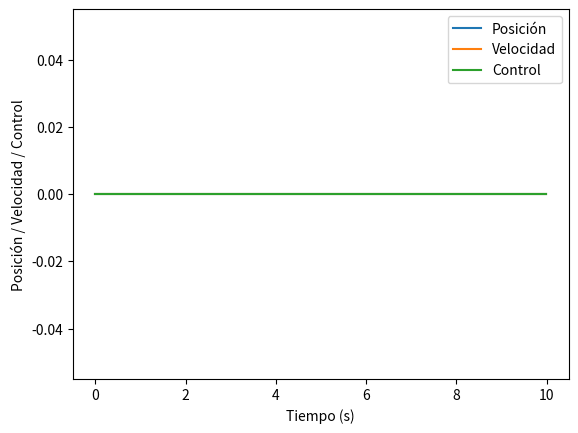

This chart was generated by the following Python code:

import numpy as np
import matplotlib.pyplot as plt

# Definir las matrices A, B y Q del modelo del sistema
A = np.array([[1.0, 0.1], [0.0, 1.0]])
B = np.array([[0.0], [1.0]])
Q = np.diag([1.0, 1.0])

# Definir la matriz R del costo del control
R = np.array([[1.0]])

# Calcular la matriz P usando la ecuación de Riccati
P = np.matrix(np.zeros([2,2]))
P_new = Q
i = 0
while not np.allclose(P, P_new):
    i += 1
    P = P_new
    K = np.linalg.inv(R + B.T @ P @ B) @ B.T @ P @ A
    P_new = Q + A.T @ P @ (A - B @ K)
    
# Calcular la matriz K del controlador LQR
K = np.linalg.inv(R + B.T @ P @ B) @ B.T @ P @ A 

# Definir el estado inicial y el tiempo de simulación
x0 = np.array([0.0, 0.0])
T = 10.0
dt = 0.01
t = np.arange(0.0, T, dt)

# Simular el sistema con el controlador LQR
x = np.zeros([len(t), 2])
u = np.zeros([len(t), 1])
x[0,:] = x0
for i in range(len(t)-1):
    u[i,:] = -K @ x[i,:]
    x[i+1,:] = A @ x[i,:] + B @ u[i,:]

# Graficar los resultados
plt.figure()
plt.plot(t, x[:,0], label='Posición')
plt.plot(t, x[:,1], label='Velocidad')
plt.plot(t, u[:,0], label='Control')
plt.legend()
plt.xlabel('Tiempo (s)')
plt.ylabel('Posición / Velocidad / Control')
plt.show()
